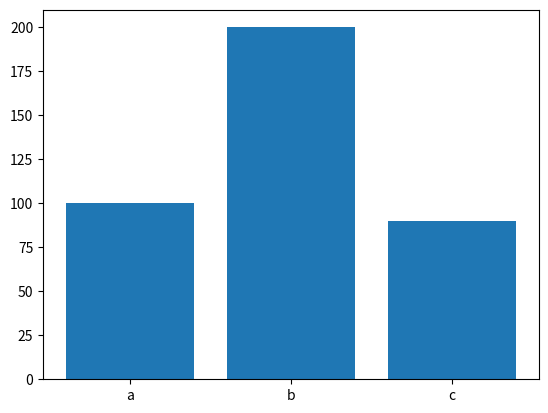
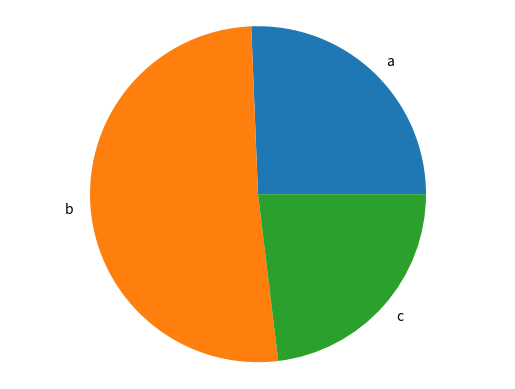

Source code (Python) for these figures, in order:
import matplotlib.pyplot as plt

# -------- Generar Gráfica de Barras -------- #
def generate_bar_chart(labels, values):
    fig, ax = plt.subplots()
    ax.bar(labels, values)
    plt.show()

# -------- Generar Gráfica de Torta -------- #
def generate_pie_char(labels, values):
    fig, ax = plt.subplots()
    ax.pie(values, labels = labels)
    ax.axis('equal')
    plt.show()

if __name__ == '__main__':
    labels = ['a', 'b', 'c']
    values = [100, 200, 90]

    generate_bar_chart(labels, values)
    generate_pie_char(labels, values)